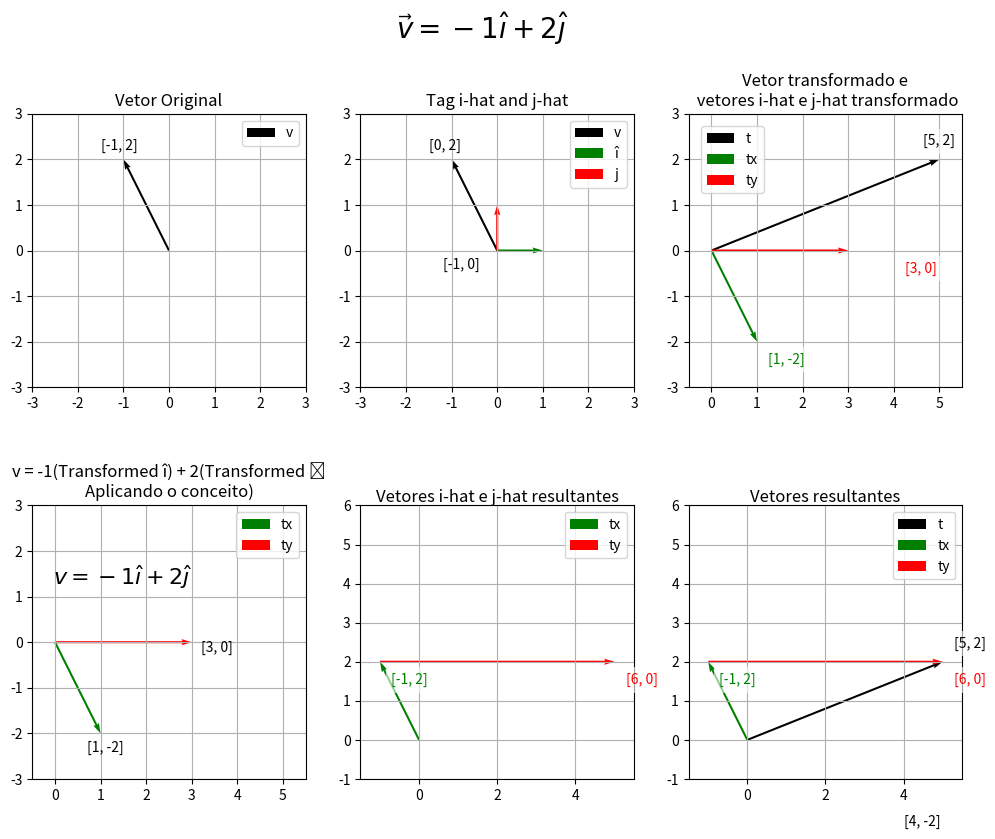

The matplotlib source for this figure:
import numpy as np
import matplotlib.pyplot as plt

v = np.array([-1, 2])
vx = np.array([1,0]) # componente horizontal
vy = np.array([0,1]) # componente vertical

t = np.array([5, 2]) # transformado
tx = np.array([1,-2]) # transformado horizontal
ty = np.array([3,0]) # transformado vertical
tdx = np.array([-1,2]) # aplicado formula horizontal
tdy = np.array([6,0]) # aplicado formula horizontal


fig, axs = plt.subplots(2, 3, figsize=(12,9))
plt.subplots_adjust(hspace=0.3)
fig.text(0.2, 0.35,
         r"$v = -1\hat{\imath} + 2\hat{\jmath}$",
         ha="center", va="center", fontsize=16)
         


# fig.text(0.5, 0.48, "Texto entre as linhas", 
#          ha='center', va='center', fontsize=16)# 1 linha, 2 colunas | tamanho 9x9

# ------------------------------------------
# GRÁFICO 1 -> só o vetor original
# ------------------------------------------
axs[0,0].quiver(0, 0, v[0], v[1],
           angles='xy', scale_units='xy', scale=1,
           color='black', label = 'v')

axs[0,0].annotate("[-1, 2]",
             xy=(v[0], v[1]),        # onde está o ponto
             xytext=(-1.5, 2.2))  

axs[0,0].set_xlim(-3, 3)
axs[0,0].set_ylim(-3, 3)
axs[0,0].set_aspect('equal')
axs[0,0].grid(True)
axs[0,0].legend()
axs[0,0].set_title("Vetor Original")

# ------------------------------------------
# GRÁFICO 2 -> vetor + decomposição
# ------------------------------------------
# componente x (i)
axs[0,1].quiver(0, 0, v[0], v[1],
           angles='xy', scale_units='xy', scale=1,
           color='black', label = 'v')

axs[0,1].quiver(0, 0, vx[0], vx[1],
           angles= 'xy', scale_units='xy', scale=1,
           color='green', label='î')

# componente Y (j) comeca onde vx termina
axs[0,1].quiver(0, 0, vy[0], vy[1],
           angles= 'xy', scale_units='xy', scale=1,
           color='red', label='j')

axs[0,1].annotate("[-1, 0]",
             xy=(vx[0], vx[1]),        # onde está o ponto
             xytext=(-1.2, -0.4))  

axs[0,1].annotate("[0, 2]",
             xy=(v[0], v[1]),        # onde está o ponto
             xytext=(-1.5, 2.2))  

axs[0,1].set_xlim(-3, 3)
axs[0,1].set_ylim(-3, 3)
axs[0,1].set_aspect('equal')
axs[0,1].grid(True)
axs[0,1].legend()
axs[0,1].set_title("Tag i-hat and j-hat")

# ------------------------------------------
# GRÁFICO 3 -> Transformado Decomposto (corrigido)
# ------------------------------------------
axs[0,2].quiver(0, 0, t[0], t[1],
           angles='xy', scale_units='xy', scale=1,
           color='black', label = 't')

# anotar coordenadas DO VETOR TRANSFORMADO acima do ponto
axs[0,2].annotate(f"[{t[0]}, {t[1]}]",
             xy=(t[0], t[1]),
             xytext=(0, 8),                # 8 pontos acima
             textcoords='offset points',
             ha='center', va='bottom',
             fontsize=10, color='black',
             bbox=dict(facecolor='white', alpha=0.6, edgecolor='none'))

# componente tx (i)
axs[0,2].quiver(0, 0, tx[0], tx[1],
           angles='xy', scale_units='xy', scale=1,
           color='green', label='tx')

# componente ty deve começar onde tx termina
axs[0,2].quiver(0, 0, ty[0], ty[1],
           angles='xy', scale_units='xy', scale=1,
           color='red', label='ty')

# anotações para tx e ty (posicionamento relativo)
axs[0,2].annotate(f"[{tx[0]}, {tx[1]}]",
             xy=(tx[0], tx[1]),
             xytext=(8, -8),
             textcoords='offset points',
             ha='left', va='top',
             fontsize=10, color='green',
             bbox=dict(facecolor='white', alpha=0.6, edgecolor='none'))

axs[0,2].annotate(f"[{ty[0]}, {ty[1]}]",
             xy=(tx[0]+ty[0], 0+ty[1]),
             xytext=(8, -8),
             textcoords='offset points',
             ha='left', va='top',
             fontsize=10, color='red',
             bbox=dict(facecolor='white', alpha=0.6, edgecolor='none'))

axs[0,2].set_xlim(-0.5, 5.5)
axs[0,2].set_ylim(-3, 3)
axs[0,2].set_aspect('equal')
axs[0,2].grid(True)

# legenda deslocada para não cobrir o gráfico
axs[0,2].legend(loc='upper left', bbox_to_anchor=(0.02, 0.98))

axs[0,2].set_title("Vetor transformado e\n vetores i-hat e j-hat transformado")


# ------------------------------------------
# GRÁFICO 4 -> Finding Transformed i and transformed j
# ------------------------------------------
# componente x (i)
axs[1,0].quiver(0, 0, tx[0], tx[1],
           angles= 'xy', scale_units='xy', scale=1,
           color='green', label='tx')

axs[1,0].quiver(0, 0, ty[0], ty[1],
# componente Y (j) comeca onde vx termina
           angles= 'xy', scale_units='xy', scale=1,
           color='red', label='ty')

axs[1,0].annotate("[1, -2]",
             xy=(tx[0], tx[1]),        # onde está o ponto
             xytext=(0.7, -2.4))  

axs[1,0].annotate("[3, 0]",
             xy=(t[0], t[1]),        # onde está o ponto
             xytext=(3.2, -0.2))  

axs[1,0].set_xlim(-0.5, 5.5)
axs[1,0].set_ylim(-3, 3)
axs[1,0].set_aspect('equal')
axs[1,0].grid(True)
axs[1,0].legend()
axs[1,0].set_title("v = -1(Transformed î) + 2(Transformed ĵ\nAplicando o conceito)")


# ------------------------------------------
# GRÁFICO 5 -> Transformed V
# ------------------------------------------

axs[1,1].quiver(0, 0, tdx[0], tdx[1],
           angles= 'xy', scale_units='xy', scale=1,
           color='green', label='tx')

axs[1,1].quiver(tdx[0], tdx[1], tdy[0], tdy[1],
# componente Y (j) comeca onde vx termina
           angles= 'xy', scale_units='xy', scale=1,
           color='red', label='ty')


# anotação do tdx (verde)
axs[1,1].annotate(f"[{tdx[0]}, {tdx[1]}]",
                  xy=(tdx[0], tdx[1]),
                  xytext=(8, -8),
                  textcoords='offset points',
                  ha='left', va='top',
                  fontsize=10, color='green',
                  bbox=dict(facecolor='white', alpha=0.6, edgecolor='none'))

# anotação do tdy (vermelho) — começa em tdx
axs[1,1].annotate(f"[{tdy[0]}, {tdy[1]}]",
                  xy=(tdx[0] + tdy[0], tdx[1] + tdy[1]),
                  xytext=(8, -8),
                  textcoords='offset points',
                  ha='left', va='top',
                  fontsize=10, color='red',
                  bbox=dict(facecolor='white', alpha=0.6, edgecolor='none'))

axs[1,1].set_xlim(-1.5, 5.5)
axs[1,1].set_ylim(-1, 6)
axs[1,1].set_aspect('equal')
axs[1,1].grid(True)
axs[1,1].legend()
axs[1,1].set_title("Vetores i-hat e j-hat resultantes",
         ha='center', va='center', fontsize=12)

# ------------------------------------------
# GRÁFICO 6 -> Finding Transformed i and transformed j
# ------------------------------------------
# componente x (i)

axs[1,2].quiver(0, 0, t[0], t[1],
           angles='xy', scale_units='xy', scale=1,
           color='black', label = 't')

axs[1,2].quiver(0, 0, tdx[0], tdx[1],
           angles= 'xy', scale_units='xy', scale=1,
           color='green', label='tx')

axs[1,2].quiver(tdx[0], tdx[1], tdy[0], tdy[1],
# componente Y (j) comeca onde vx termina
           angles= 'xy', scale_units='xy', scale=1,
           color='red', label='ty')

axs[1,2].annotate("[4, -2]",
             xy=(v[0], v[1]),        # onde está o ponto
             xytext=(4, -2.2))  

# anotação do tdx (verde)
axs[1,2].annotate(f"[{tdx[0]}, {tdx[1]}]",
                  xy=(tdx[0], tdx[1]),
                  xytext=(8, -8),
                  textcoords='offset points',
                  ha='left', va='top',
                  fontsize=10, color='green',
                  bbox=dict(facecolor='white', alpha=0.6, edgecolor='none'))

# anotação do tdy (vermelho) — começa em tdx
axs[1,2].annotate(f"[{tdy[0]}, {tdy[1]}]",
                  xy=(tdx[0] + tdy[0], tdx[1] + tdy[1]),
                  xytext=(8, -8),
                  textcoords='offset points',
                  ha='left', va='top',
                  fontsize=10, color='red',
                  bbox=dict(facecolor='white', alpha=0.6, edgecolor='none'))

# anotação do vetor final t
axs[1,2].annotate(f"[{t[0]}, {t[1]}]",
                  xy=(t[0], t[1]),
                  xytext=(8, 8),
                  textcoords='offset points',
                  ha='left', va='bottom',
                  fontsize=10, color='black',
                  bbox=dict(facecolor='white', alpha=0.6, edgecolor='none'))

axs[1,2].set_xlim(-1.5, 5.5)
axs[1,2].set_ylim(-1, 6)
axs[1,2].set_aspect('equal')
axs[1,2].grid(True)
axs[1,2].legend()
axs[1,2].set_title("Vetores resultantes",
         ha='center', va='center', fontsize=12)

fig.suptitle(r"$\vec v = -1\hat{\imath} + 2\hat{\jmath}$",
             fontsize=20, fontweight='bold')

plt.show()
